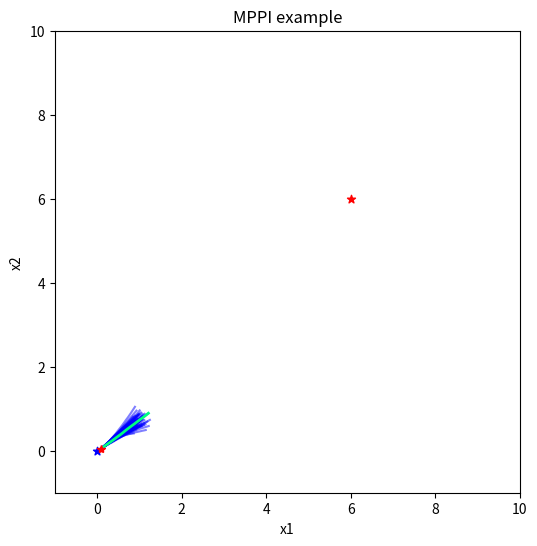

Python code for this plot:
import numpy as np
from numpy import matlib as mb
# import numpy.matlib
import matplotlib.pyplot as plt
import matplotlib.animation as animation
# clear('all')
# close_('all','force')
# addpath('../planar_robot_7d/')
# rng('default')
class MPPI:
    def __init__(self, ax):
        self.ax = ax
        ## Constants and Parameters
        N_ITER = 1000
        self.H = 30
        D = 2
        self.SIGMA = np.array([1,0.1])
        self.N_POL = np.size(self.SIGMA)
        self.MU_ARR = np.zeros((D,self.H,self.N_POL))

        self.dT = 0.1
        self.N_TRAJ = 50
        pos_init = np.zeros((D,1))
        self.pos_goal = pos_init + 6
        gamma_vec = np.append(np.array([0.98 ** i for i in np.linspace(1,self.H - 1,self.H - 1)]), 1.02**self.H)

        beta = 0.9
        self.mu_alpha = 0.9

        ## lambdas
        # get_norm_samples = lambda MU_ARR, SIGMA, N_TRAJ: np.random.multivariate_normal((mb.repmat(MU_ARR,1,N_TRAJ)).reshape([2,30,50]),SIGMA)
        self.INT_MAT = np.tril(np.ones((self.H,self.H)))
        # get_rollout = lambda pos_init, u_sampl, dT: pos_init + pagetranspose(pagemtimes(dT * INT_MAT,pagetranspose(u_sampl)))
        self.calc_reaching_cost = lambda rollout, goal: np.array([np.linalg.norm((rollout[:,:,i] - goal),ord=2,axis=0) for i in range(50)])
        self.obs_dist = lambda rollout, obs_pos, obs_r: np.transpose(np.squeeze(vecnorm(rollout - obs_pos,2,1))) - obs_r
        self.w_fun = lambda cost: np.exp(- 1 / beta * np.sum(np.multiply(gamma_vec,cost), 1))
        #mu_upd_fun = @(mu, w, u) (1-mu_alpha)*mu +

        ## plot preparation
        # plt.ion()
        self.ax.set_xlim([-1, 10])
        self.ax.set_ylim([-1, 10])
        self.ax.set_xlabel('x1')
        self.ax.set_ylabel('x2')
        self.ax.set_title('MPPI example')
        self.ax.scatter(pos_init[0],pos_init[1], color = [0, 0, 1], marker='*')
        self.ax.scatter(self.pos_goal[0],self.pos_goal[1], color = [1, 0, 0], marker='*')
        # r_h_arr = np.zeros((N_POL,N_TRAJ))
        self.r_h_arr = []
        r_h_arr_list = []
        for i in range(self.N_POL):
            for j in range(self.N_TRAJ):
                color = np.array([1 - 1 / (i + 1), 1 - 1 / (i + 1), 1 / (i + 1), 0.5])
                # r_h = plt.scatter(np.zeros((1,H)), np.zeros((1,H)), color = color)
                r_h, = ax.plot([],[], color = color)
                r_h_arr_list.append(r_h)
            self.r_h_arr.append(r_h_arr_list)
        self.best_traj_h, = ax.plot([],[], color = np.array([0,1,0.5,1]), linewidth = 2)
        self.cur_pos_h, = ax.plot([],[],'r*')

        self.cur_pos = pos_init
        self.cur_vel = pos_init * 0

    def __call__(self, num):
        ## MPPI
        # def mppi(num, cur_pos, cur_vel):
            # for i in range(N_ITER):
        best_cost_iter = 10000000000.0
        for j in range(self.N_POL):
            u = self.get_norm_samples(self.MU_ARR[:,:,j],self.SIGMA[j],self.N_TRAJ)
            u[:,:,-1] = u[:,:,-1] * 0

            #inject slowdown (for acceleration control)
            ss = 5
            u[:, 0:ss, -1] = u[:, 0:ss, -1] - self.cur_vel / self.dT / ss

            v_rollout = self.get_rollout(self.cur_vel,u,self.dT)
            rollout = self.get_rollout(self.cur_pos,v_rollout,self.dT)
            cost_p = self.calc_reaching_cost(rollout,self.pos_goal)
            cost_v = 0 * self.calc_reaching_cost(v_rollout,self.cur_vel * 0)
            #d1 = obs_dist(rollout, [3; 3], 2);
    #d1(d1>0) = 0;
    #d1(d1<0) = 500;
            cost = cost_p + cost_v
            w = self.w_fun(cost)
            w = w / sum(w)
            best_cost = np.max(w)
            best_idx = np.argmax(w)
            w_tens = np.expand_dims(np.transpose((mb.repmat(w, 1, self.H)).reshape([50, self.H])),0)
            self.MU_ARR[:,:,j] = (1 - self.mu_alpha) * self.MU_ARR[:,:,j] + self.mu_alpha * np.sum(np.multiply(w_tens,u), 2)
            for i_traj in range(self.N_TRAJ):
                self.h_tmp = self.r_h_arr[j][i_traj]
                self.h_tmp.set_data(rollout[0,:,i_traj], rollout[1,:,i_traj])
            if best_cost < best_cost_iter:
                cur_pos_temp = rollout[:,0,best_idx]
                self.cur_pos = np.expand_dims(cur_pos_temp, axis=1)
                cur_vel_temp = v_rollout[:,0,best_idx]
                self.cur_vel = np.expand_dims(cur_vel_temp, axis=1)
                self.cur_pos_h.set_data(self.cur_pos[0], self.cur_pos[1])
                best_cost_iter = best_cost
                self.best_traj_h.set_data(rollout[0,:,best_idx], rollout[1,:,best_idx])
        return self.h_tmp, self.cur_pos_h, self.best_traj_h

    def get_norm_samples(self, MU_ARR, SIGMA, N_TRAJ):
        result = np.zeros([2, 30, 50])
        for i in range(2):
            for j in range(30):
                for k in range(50):
                    result[i, j, k] = np.random.normal((mb.repmat(MU_ARR, 1, N_TRAJ).reshape([2, 30, 50]))[i, j, k],
                                                       SIGMA)
        return result

    def get_rollout(self, pos_init, u_sampl, dT):
        # u_sampl_T = np.array([(u_sampl[:,:,i]).T for i in range(50)]).reshape(30,2,50)
        u_sampl_T = np.array([(u_sampl[:, :, i]).T for i in range(50)]).transpose(1, 2, 0)
        u_sampl_time = np.array([np.dot(dT * self.INT_MAT, u_sampl_T[:, :, i]) for i in range(50)]).transpose(1, 2, 0)
        pos_delta = np.array([(u_sampl_time[:, :, i]).T for i in range(50)]).transpose(1, 2, 0)
        result = np.array([pos_init + pos_delta[:, :, i] for i in range(50)]).transpose(1, 2, 0)
        return result


# Creating the Animation object
np.random.seed(0)
fig, ax = plt.subplots(figsize = (6, 6))
ud = MPPI(ax)
anim = animation.FuncAnimation(fig, ud, frames=1000, interval=100, blit=True)
plt.show()